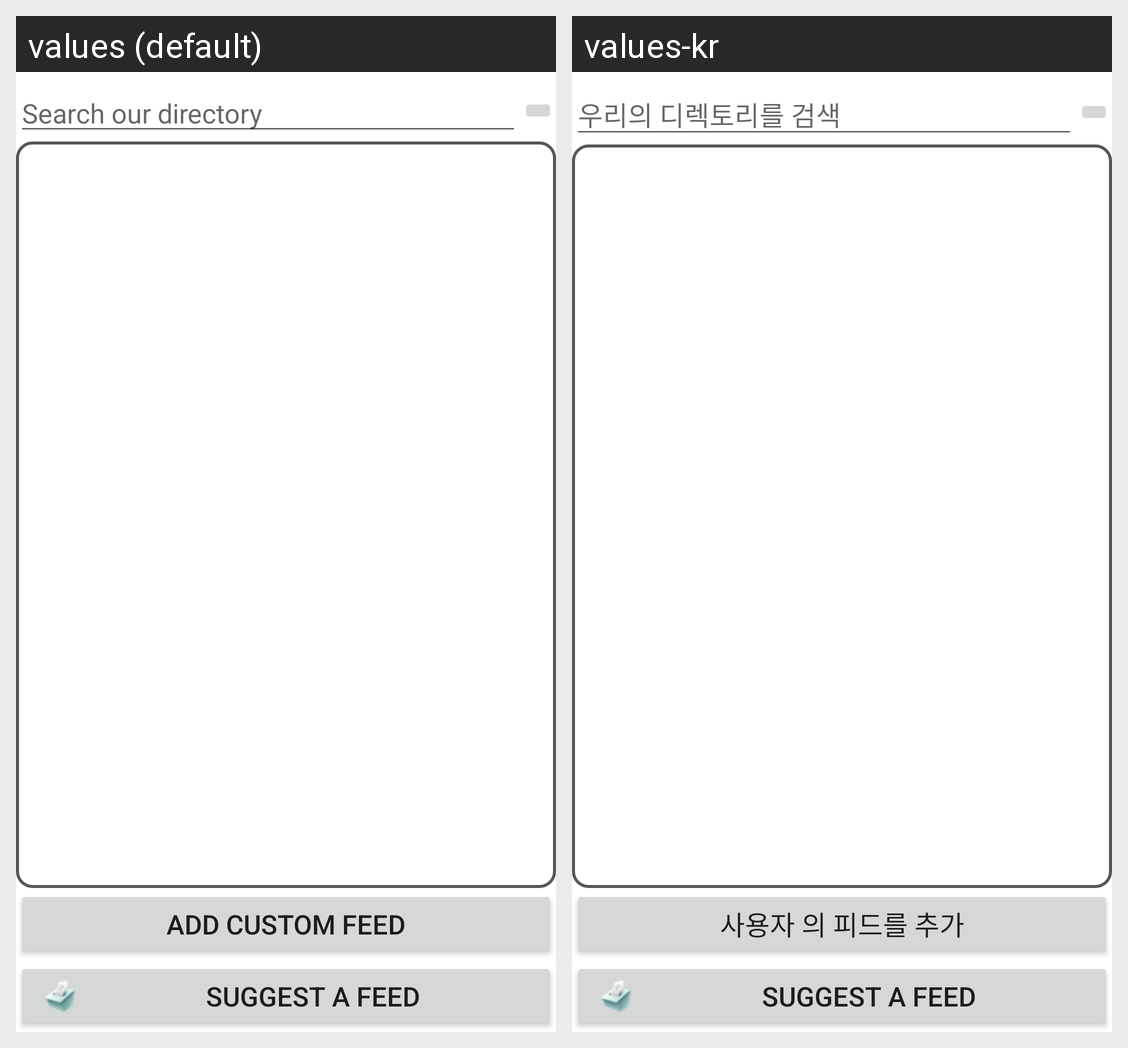

The same Android screen rendered under two of its app's locales, left to right. List the strings drawn on it with the default value and each locale's translation.
Android screen res/layout/search_page.xml rendered under 2 locales, left to right: values (default), values-kr. Device: Nexus 5 (rendered at 1080×1920; each locale shown at half size, 540×960, under a caption strip naming it); theme Theme.MaterialComponents.DayNight.NoActionBar.
Strings drawn on this screen, with the default value and each locale's value (text and hints the layout hard-codes, and strings that could not be matched under every locale, appear in the picture but are not listed):

search_page_search_box_caption
  values: Search our directory
  values-kr: 우리의 디렉토리를 검색

add_custom_feed_text
  values: Add custom feed
  values-kr: 사용자 의 피드를 추가

suggest_custom_feed_text
  values: Suggest a feed
  values-kr: Suggest a feed
